Run: headless pygame with SDL's dummy video driver; simulated clock (each Clock.tick advances the game by its frame time, no real sleeping); random seed 0; keys injected as events and as key.get_pressed() state; no mouse input.
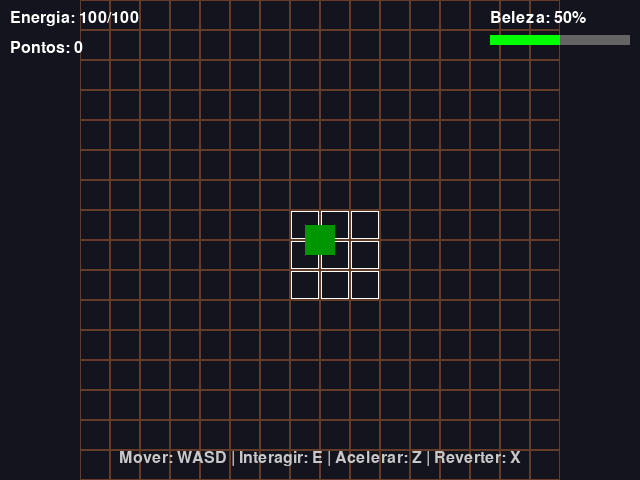
Frame 1 of 4 · flips 1–60 · no input
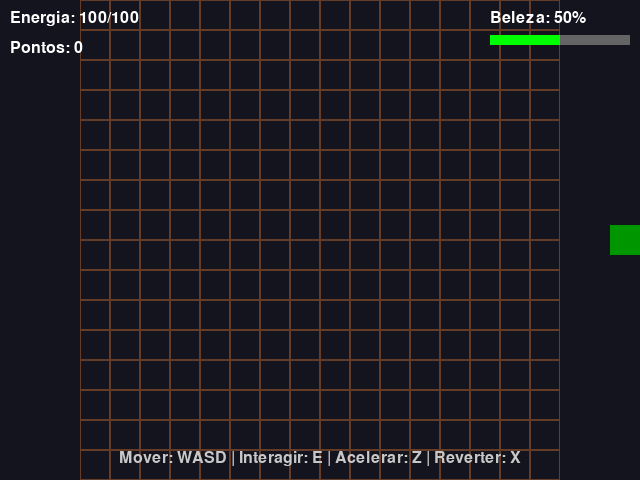
Frame 2 of 4 · flips 61–180 · tapped SPACE, RETURN · held RIGHT (→), D
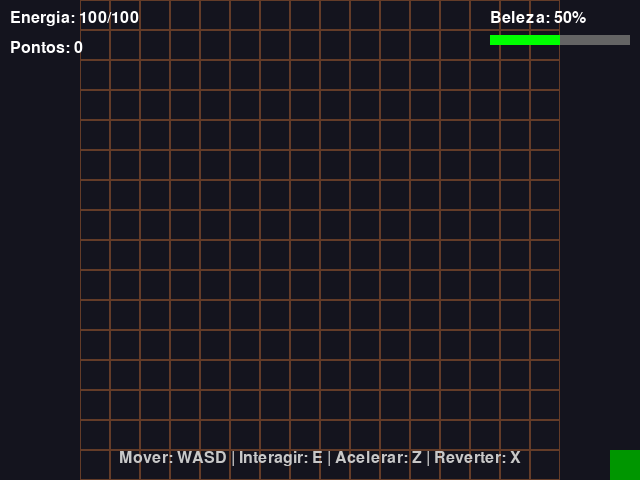
Frame 3 of 4 · flips 181–300 · held DOWN (↓), S
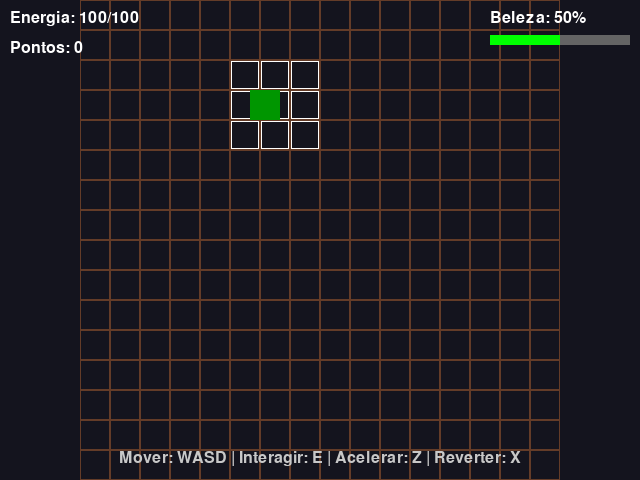
Frame 4 of 4 · flips 301–420 · held LEFT (←), A, UP (↑), W

The pygame program that drew these frames:

import pygame
import sys
import random

# --- Configurações Globais ---
TITULO = "O Jardineiro do Tempo"
LARGURA_TELA = 640
ALTURA_TELA = 480
FPS = 60
COR_FUNDO = (20, 20, 30) # Cor de fundo escura

# Configurações da Grade
TAMANHO_CELULA = 30
GRID_LARGURA = 16
GRID_ALTURA = 16
MARGEM_X = (LARGURA_TELA - GRID_LARGURA * TAMANHO_CELULA) // 2
MARGEM_Y = (ALTURA_TELA - GRID_ALTURA * TAMANHO_CELULA) // 2

# Cores
COR_SOLO = (100, 60, 40)
COR_SEMENTE = (150, 150, 0)
COR_CRESCENDO = (0, 180, 0)
COR_MADURO = (255, 0, 255) # Flor roxa
COR_MURCHO = (50, 50, 50)
COR_ERVA_DANINHA = (100, 100, 0)
COR_PRAGA = (255, 0, 0) # Vermelho para a praga

# --- Inicialização do Pygame ---
pygame.init()
TELA = pygame.display.set_mode((LARGURA_TELA, ALTURA_TELA))
pygame.display.set_caption(TITULO)
RELOGIO = pygame.time.Clock()

# --- Fontes ---
try:
    FONTE_PEQUENA = pygame.font.Font(None, 24)
    FONTE_MEDIA = pygame.font.Font(None, 36)
except pygame.error:
    print("Aviso: Não foi possível carregar a fonte padrão. Usando fallback.")
    FONTE_PEQUENA = pygame.font.SysFont(None, 24)
    FONTE_MEDIA = pygame.font.SysFont(None, 36)

# --- Classes do Jogo ---

class Tile:
    """Representa uma célula do jardim."""
    def __init__(self, x, y):
        self.grid_x = x
        self.grid_y = y
        self.rect = pygame.Rect(
            MARGEM_X + x * TAMANHO_CELULA,
            MARGEM_Y + y * TAMANHO_CELULA,
            TAMANHO_CELULA,
            TAMANHO_CELULA
        )
        self.estado = "vazio" # "vazio", "semente", "crescendo", "maduro", "murcho"
        self.tem_erva_daninha = False
        self.tempo_crescimento = 0 # Contador para o crescimento
        self.tempo_max_crescimento = 100 # Tempo (em ticks) para atingir a maturidade
        self.tempo_murchar = 150 # Tempo (em ticks) para murchar após a maturidade
        self.contador_erva_daninha = 0
        self.limite_erva_daninha = 300 # Tempo para a erva daninha aparecer e se espalhar

    def aplicar_efeito_tempo(self, fator):
        """
        Aplica o efeito de manipulação temporal.
        fator > 1: Acelerar (crescimento mais rápido)
        fator < 1: Reverter (crescimento mais lento/reversão)
        """
        if self.estado == "semente" or self.estado == "crescendo":
            self.tempo_crescimento += fator * 5 # Acelera/reverte o contador
            if self.tempo_crescimento >= self.tempo_max_crescimento:
                self.estado = "maduro"
                self.tempo_crescimento = self.tempo_max_crescimento
            elif self.tempo_crescimento < 0:
                self.estado = "vazio"
                self.tempo_crescimento = 0
        
        elif self.estado == "maduro":
            self.tempo_crescimento += fator * 5
            if self.tempo_crescimento > self.tempo_murchar:
                self.estado = "murcho"
            elif self.tempo_crescimento < self.tempo_max_crescimento:
                self.estado = "crescendo" # Reverte de maduro para crescendo

        # Efeito nas ervas daninhas
        if self.tem_erva_daninha:
            if fator > 0: # Acelerar: mata a erva daninha
                self.tem_erva_daninha = False
                self.contador_erva_daninha = 0
            elif fator < 0: # Reverter: faz a erva daninha regredir
                self.contador_erva_daninha -= fator * 5
                if self.contador_erva_daninha < 0:
                    self.tem_erva_daninha = False
                    self.contador_erva_daninha = 0

    def update(self):
        """Atualização natural do tempo (crescimento e murchamento)."""
        if self.estado == "semente" or self.estado == "crescendo":
            self.tempo_crescimento += 1
            if self.tempo_crescimento >= self.tempo_max_crescimento:
                self.estado = "maduro"
                self.tempo_crescimento = self.tempo_max_crescimento
        
        elif self.estado == "maduro":
            self.tempo_crescimento += 1
            if self.tempo_crescimento > self.tempo_murchar:
                self.estado = "murcho"
        
        # Lógica de crescimento de ervas daninhas
        if self.estado != "vazio" and not self.tem_erva_daninha:
            self.contador_erva_daninha += 1
            if self.contador_erva_daninha > self.limite_erva_daninha:
                self.tem_erva_daninha = True
                self.contador_erva_daninha = 0 # Reset para espalhar

    def desenhar(self, superficie):
        # Desenha o solo
        pygame.draw.rect(superficie, COR_SOLO, self.rect, 1)

        # Desenha o estado da planta
        cor_planta = None
        if self.estado == "semente":
            cor_planta = COR_SEMENTE
        elif self.estado == "crescendo":
            cor_planta = COR_CRESCENDO
        elif self.estado == "maduro":
            cor_planta = COR_MADURO
        elif self.estado == "murcho":
            cor_planta = COR_MURCHO
        
        if cor_planta:
            # O tamanho do círculo representa o estágio de crescimento
            raio = int(TAMANHO_CELULA * (self.tempo_crescimento / self.tempo_murchar) / 2)
            pygame.draw.circle(superficie, cor_planta, self.rect.center, raio)
        
        # Desenha a erva daninha
        if self.tem_erva_daninha:
            pygame.draw.rect(superficie, COR_ERVA_DANINHA, self.rect, 2) # Borda amarela/verde ao redor da célula

class Jardineiro(pygame.sprite.Sprite):
    """Representa o jogador, o Jardineiro do Tempo."""
    def __init__(self):
        super().__init__()
        self.tamanho = 30
        self.image = pygame.Surface([self.tamanho, self.tamanho])
        self.image.fill((0, 150, 0)) # Verde para o jardineiro
        self.rect = self.image.get_rect()
        self.rect.center = (LARGURA_TELA // 2, ALTURA_TELA // 2)
        self.velocidade = 3
        self.energia_temporal = 100 # Recurso para usar a ferramenta
        self.max_energia = 100

    def update(self):
        """Processa a entrada do teclado para movimento e regenera energia."""
        keys = pygame.key.get_pressed()
        movendo = False
        
        if keys[pygame.K_LEFT] or keys[pygame.K_a]:
            self.rect.x -= self.velocidade
            movendo = True
        if keys[pygame.K_RIGHT] or keys[pygame.K_d]:
            self.rect.x += self.velocidade
            movendo = True
        if keys[pygame.K_UP] or keys[pygame.K_w]:
            self.rect.y -= self.velocidade
            movendo = True
        if keys[pygame.K_DOWN] or keys[pygame.K_s]:
            self.rect.y += self.velocidade
            movendo = True

        # Regeneração de energia quando não está se movendo
        if not movendo and self.energia_temporal < self.max_energia:
            self.energia_temporal += 0.5
        
        # Mantém o jardineiro dentro dos limites da tela
        self.rect.clamp_ip(TELA.get_rect())

    def get_grid_pos(self):
        """Retorna a posição do jardineiro na grade."""
        grid_x = (self.rect.centerx - MARGEM_X) // TAMANHO_CELULA
        grid_y = (self.rect.centery - MARGEM_Y) // TAMANHO_CELULA
        return grid_x, grid_y

    def tentar_plantar(self, grid):
        """Tenta plantar uma semente na célula atual."""
        gx, gy = self.get_grid_pos()
        if 0 <= gx < GRID_LARGURA and 0 <= gy < GRID_ALTURA:
            tile = grid[gy][gx]
            if tile.estado == "vazio":
                tile.estado = "semente"
                tile.tempo_crescimento = 1
                return True
        return False

    def tentar_remover_erva_daninha(self, grid):
        """Tenta remover a erva daninha na célula atual."""
        gx, gy = self.get_grid_pos()
        if 0 <= gx < GRID_LARGURA and 0 <= gy < GRID_ALTURA:
            tile = grid[gy][gx]
            if tile.tem_erva_daninha:
                tile.tem_erva_daninha = False
                tile.contador_erva_daninha = 0
                return True
        return False

    def tentar_colher(self, grid, jogo):
        """Tenta colher uma planta madura na célula atual."""
        gx, gy = self.get_grid_pos()
        if 0 <= gx < GRID_LARGURA and 0 <= gy < GRID_ALTURA:
            tile = grid[gy][gx]
            if tile.estado == "maduro":
                tile.estado = "vazio"
                tile.tempo_crescimento = 0
                jogo.pontuacao += 10 # Ganha 10 pontos por colheita
                jogo.medidor_beleza = min(jogo.max_beleza, jogo.medidor_beleza + 5) # Aumenta a beleza
                return True
        return False

class Praga(pygame.sprite.Sprite):
    """Representa uma praga que se move e come plantas."""
    def __init__(self, grid_x, grid_y):
        super().__init__()
        self.tamanho = 15
        self.image = pygame.Surface([self.tamanho, self.tamanho])
        self.image.fill(COR_PRAGA)
        self.rect = self.image.get_rect()
        self.grid_x = grid_x
        self.grid_y = grid_y
        self._atualizar_posicao_tela()
        self.tempo_vida = 100 # Tempo de vida da praga (em ticks)
        self.velocidade_movimento = 60 # Move a cada 60 ticks

    def _atualizar_posicao_tela(self):
        """Calcula a posição na tela a partir da posição na grade."""
        tile_x = MARGEM_X + self.grid_x * TAMANHO_CELULA
        tile_y = MARGEM_Y + self.grid_y * TAMANHO_CELULA
        self.rect.center = (tile_x + TAMANHO_CELULA // 2, tile_y + TAMANHO_CELULA // 2)

    def aplicar_efeito_tempo(self, fator):
        """Acelerar mata, reverter rejuvenesce/move para trás."""
        self.tempo_vida -= fator * 5 # Acelerar diminui, reverter aumenta
        if self.tempo_vida <= 0:
            self.kill() # Morre de velhice
        elif self.tempo_vida > 200:
            self.tempo_vida = 200 # Limite de vida

    def update(self, grid, jogo):
        """Atualização natural (movimento e alimentação)."""
        self.tempo_vida -= 1
        if self.tempo_vida <= 0:
            self.kill()
            return

        # Pragas diminuem a beleza
        jogo.medidor_beleza = max(0, jogo.medidor_beleza - 0.01)

        # Movimento lento
        if pygame.time.get_ticks() % self.velocidade_movimento == 0:
            direcoes = [(0, 1), (0, -1), (1, 0), (-1, 0)]
            dx, dy = random.choice(direcoes)
            
            novo_gx = self.grid_x + dx
            novo_gy = self.grid_y + dy

            if 0 <= novo_gx < GRID_LARGURA and 0 <= novo_gy < GRID_ALTURA:
                self.grid_x = novo_gx
                self.grid_y = novo_gy
                self._atualizar_posicao_tela()
                
                # Alimentação: come a planta
                tile = grid[self.grid_y][self.grid_x]
                if tile.estado != "vazio":
                    tile.estado = "vazio"
                    tile.tempo_crescimento = 0
                    print("Praga comeu a planta!")

class Jogo:
    """Classe principal para gerenciar o loop do jogo."""
    def __init__(self):
        self.rodando = True
        self.todos_sprites = pygame.sprite.Group()
        self.pragas = pygame.sprite.Group()
        self.jardineiro = Jardineiro()
        self.todos_sprites.add(self.jardineiro)
        self.grid = self._inicializar_grid()
        self.custo_temporal = 5 # Custo de energia por uso da ferramenta
        self.contador_praga = 0
        self.limite_praga = 500 # Tempo para uma nova praga aparecer
        self.medidor_beleza = 50.0 # Começa com 50/100 (float para precisão)
        self.max_beleza = 100.0
        self.pontuacao = 0 # Pontuação total (colheitas)

    def _inicializar_grid(self):
        """Cria a matriz de objetos Tile."""
        grid = []
        for y in range(GRID_ALTURA):
            linha = []
            for x in range(GRID_LARGURA):
                linha.append(Tile(x, y))
            grid.append(linha)
        return grid

    def _aplicar_efeito_temporal(self, fator):
        """Aplica o efeito temporal em uma área 3x3 ao redor do jardineiro."""
        if self.jardineiro.energia_temporal >= self.custo_temporal:
            self.jardineiro.energia_temporal -= self.custo_temporal
            
            gx, gy = self.jardineiro.get_grid_pos()
            
            # Itera sobre a área 3x3
            for y in range(gy - 1, gy + 2):
                for x in range(gx - 1, gx + 2):
                    if 0 <= x < GRID_LARGURA and 0 <= y < GRID_ALTURA:
                        self.grid[y][x].aplicar_efeito_tempo(fator)
            return True
        return False

    def processar_eventos(self):
        """Processa todos os eventos do Pygame (fechar janela, teclado, etc.)."""
        for evento in pygame.event.get():
            if evento.type == pygame.QUIT:
                self.rodando = False
            if evento.type == pygame.KEYDOWN:
                if evento.key == pygame.K_ESCAPE:
                    self.rodando = False
                
                # Interação (Plantar/Colher)
                if evento.key == pygame.K_e:
                    if self.jardineiro.tentar_colher(self.grid, self):
                        print("Colheita!")
                    elif self.jardineiro.tentar_remover_erva_daninha(self.grid):
                        print("Erva Daninha Removida!")
                    elif self.jardineiro.tentar_plantar(self.grid):
                        print("Plantio!")

                # Acelerar Tempo (K_z)
                if evento.key == pygame.K_z:
                    if self._aplicar_efeito_temporal(10): # Fator de aceleração alto
                        print("Tempo Acelerado!")
                
                # Reverter Tempo (K_x)
                if evento.key == pygame.K_x:
                    if self._aplicar_efeito_temporal(-10): # Fator de reversão alto
                        print("Tempo Revertido!")

    def atualizar(self):
        """Atualiza o estado de todos os objetos do jogo."""
        self.todos_sprites.update()
        self.pragas.update(self.grid, self) # Passa a grade e o objeto Jogo para a praga interagir
        
        # Atualiza a grade (tempo natural)
        for linha in self.grid:
            for tile in linha:
                tile.update()
                # Lógica de perda/ganho de beleza por tile
                if tile.estado == "murcho" or tile.tem_erva_daninha:
                    self.medidor_beleza = max(0, self.medidor_beleza - 0.005)
                elif tile.estado == "maduro":
                    self.medidor_beleza = min(self.max_beleza, self.medidor_beleza + 0.001)
        
        # Lógica de surgimento de pragas
        self.contador_praga += 1
        if self.contador_praga > self.limite_praga:
            self.contador_praga = 0
            # Tenta criar uma praga em uma célula aleatória
            gx = random.randint(0, GRID_LARGURA - 1)
            gy = random.randint(0, GRID_ALTURA - 1)
            nova_praga = Praga(gx, gy)
            self.pragas.add(nova_praga)
            # Não adicionamos ao todos_sprites para evitar o erro de argumento no update()
            print("Nova Praga apareceu!")

    def desenhar(self):
        """Desenha todos os elementos na tela."""
        TELA.fill(COR_FUNDO)
        
        # 1. Desenha a área de efeito temporal (3x3 ao redor do jardineiro)
        gx, gy = self.jardineiro.get_grid_pos()
        for y in range(gy - 1, gy + 2):
            for x in range(gx - 1, gx + 2):
                if 0 <= x < GRID_LARGURA and 0 <= y < GRID_ALTURA:
                    tile_rect = self.grid[y][x].rect
                    # Desenha um contorno suave para indicar a área de efeito
                    pygame.draw.rect(TELA, (255, 255, 255), tile_rect, 2) # Sem alpha, Pygame não suporta alpha em draw.rect simples

        # 2. Desenha a grade
        for linha in self.grid:
            for tile in linha:
                tile.desenhar(TELA)

        # 3. Desenha o jardineiro e as pragas
        self.todos_sprites.draw(TELA) # Desenha o Jardineiro
        self.pragas.draw(TELA) # Desenha as Pragas

        # 4. Desenha a UI
        # Energia Temporal
        energia_texto = FONTE_PEQUENA.render(f"Energia: {int(self.jardineiro.energia_temporal)}/{int(self.jardineiro.max_energia)}", True, (255, 255, 255))
        TELA.blit(energia_texto, (10, 10))
        
        # Medidor de Beleza
        beleza_texto = FONTE_PEQUENA.render(f"Beleza: {int(self.medidor_beleza)}%", True, (255, 255, 255))
        TELA.blit(beleza_texto, (LARGURA_TELA - 150, 10))
        
        # Barra de Beleza (Visual)
        pygame.draw.rect(TELA, (100, 100, 100), (LARGURA_TELA - 150, 35, 140, 10))
        largura_beleza = int(140 * (self.medidor_beleza / self.max_beleza))
        pygame.draw.rect(TELA, (0, 255, 0), (LARGURA_TELA - 150, 35, largura_beleza, 10))

        # Pontuação
        pontuacao_texto = FONTE_PEQUENA.render(f"Pontos: {self.pontuacao}", True, (255, 255, 255))
        TELA.blit(pontuacao_texto, (10, 40))

        # Instruções
        instrucoes_texto = FONTE_PEQUENA.render("Mover: WASD | Interagir: E | Acelerar: Z | Reverter: X", True, (200, 200, 200))
        TELA.blit(instrucoes_texto, (LARGURA_TELA // 2 - instrucoes_texto.get_width() // 2, ALTURA_TELA - 30))
        
        pygame.display.flip()

    def rodar(self):
        """O loop principal do jogo."""
        while self.rodando:
            self.processar_eventos()
            self.atualizar()
            self.desenhar()
            RELOGIO.tick(FPS)

        pygame.quit()
        sys.exit()

# --- Execução do Jogo ---
if __name__ == "__main__":
    jogo = Jogo()
    jogo.rodar()
